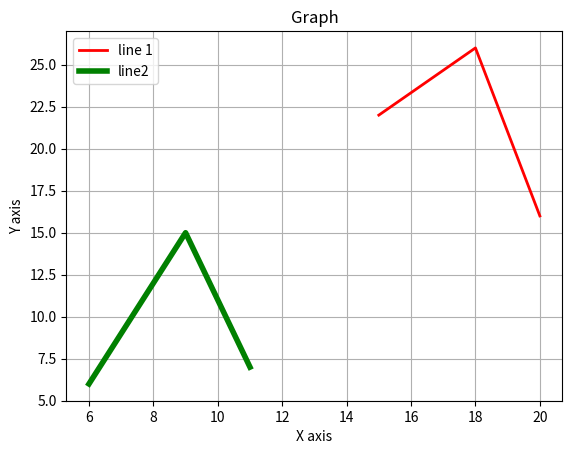

This figure's Python source:
#enable grid to the graph

from matplotlib import pyplot as plt

x=[15,18,20]
y=[22,26,16]

x2=[6,9,11]
y2=[6,15,7]

plt.plot(x,y,'r',label='line 1',linewidth=2) #(x-coordinate,y-coordinate,'color code for line',line-width)
plt.plot(x2,y2,'g',label='line2',linewidth=4)
plt.legend()  # legend() function is used to make labels of the line visible
plt.title('Graph')
plt.xlabel('X axis')
plt.ylabel('Y axis')
plt.grid() #enable grid bydefault
plt.show()